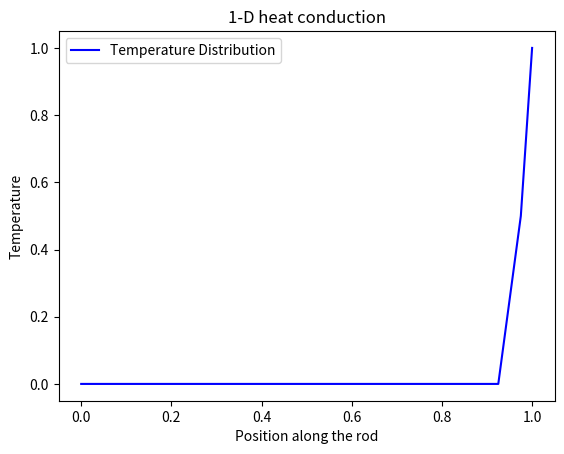

Write the Python code that produced this figure.
# -*- coding: utf-8 -*-
"""
Created on Wed Nov 20 01:10:27 2024

[redacted]
In this program, I will solve 1-D steady state heat conduction equation for a rod of length 1 m.
initial condition: T(t=0, x<0) = 0, T(t=0, x=1) = 1
Boundary condition: T(t=t, x=0) = 0, T(t=t, x=1) = 1
"""

# import libraries
import numpy as np
import matplotlib.pyplot as plt
from matplotlib.animation import FuncAnimation

l = 1 # rod length
n = 41 # number of grid points
# dx = l/(n-1) # distance between two adjacent grid points
max_iteration = 200 # specifying iteration number
tolerance = 1e-6  # Convergence criteria

T = np.zeros(n) # initialize array for temperature.
T[-1] = 1 # adjusting the array according to initial condition.
print(T)

# plot setup
#plt.ion() # start interactive mode
x = np.linspace(0, 1, n)
fig, ax = plt.subplots()
line, = ax.plot(x, T, label='Temperature Distribution', color='blue')
ax.set_xlabel('Position along the rod')
ax.set_ylabel('Temperature')
ax.set_title('1-D heat conduction')
ax.legend()



def update(frame):
    global T
    T_new = T.copy()
    for i in range(1, n-1):
        T_new[i] = 0.5 * (T[i+1] + T[i-1])

    # Check for convergence
    if np.max(np.abs(T_new - T)) < tolerance:
        print(f"Converged after {frame} iterations.")
        ani.event_source.stop()  # Stop the animation if converged
    
    T[:] = T_new
    line.set_ydata(T)
    return line,

ani = FuncAnimation(fig, update, frames=max_iteration, blit=True, interval=10)    

plt.show()
